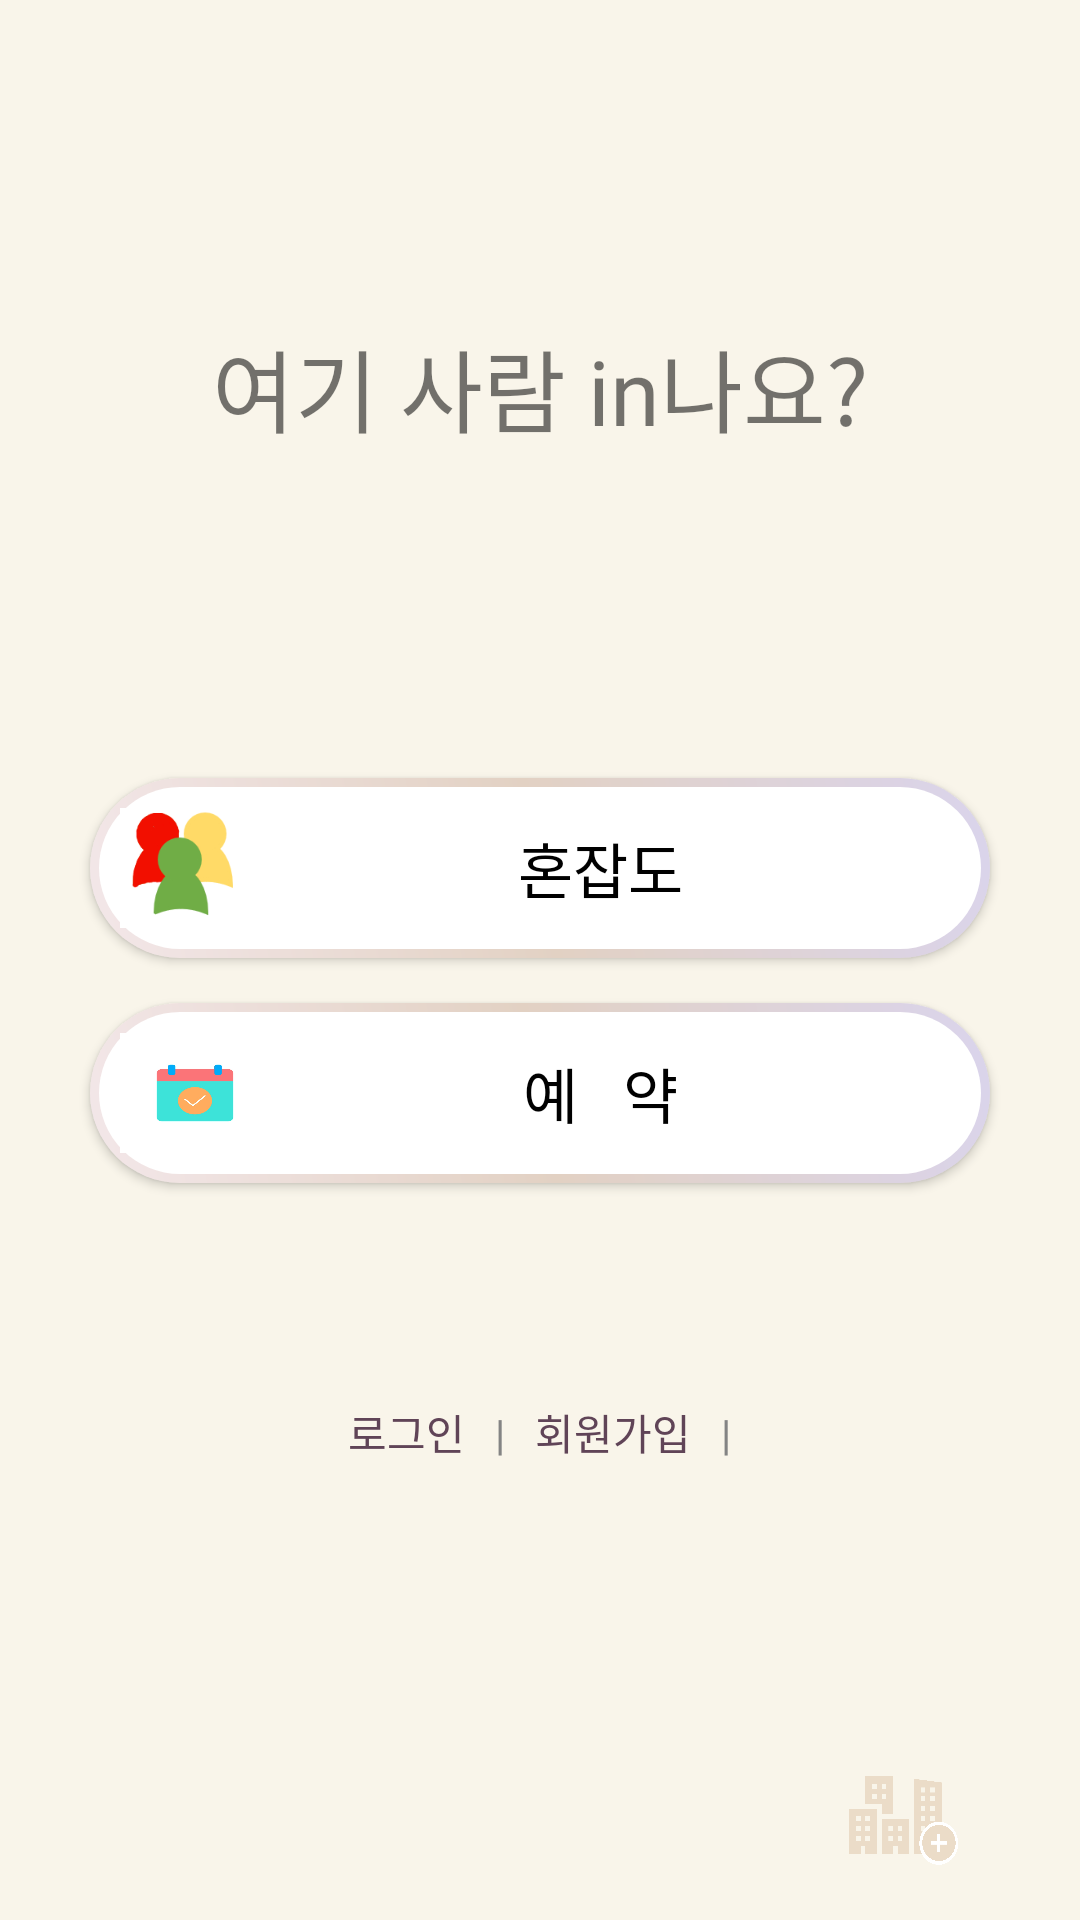

The Android layout XML behind this screen, and the referenced resources:
<!-- AndroidManifest.xml: application theme Theme.MyApplication -->
<!-- res/layout/activity_main.xml -->
<?xml version="1.0" encoding="utf-8"?>
<LinearLayout xmlns:android="http://schemas.android.com/apk/res/android"
    xmlns:app="http://schemas.android.com/apk/res-auto"
    xmlns:tools="http://schemas.android.com/tools"
    android:layout_width="match_parent"
    android:layout_height="match_parent"
    tools:context=".Main"
    android:orientation="vertical"
    android:gravity="center"
    android:background="@color/ivory">
    <View
        android:layout_width="match_parent"
        android:layout_height="0dp"
        android:layout_weight="1"/>
    <LinearLayout
        android:layout_width="match_parent"
        android:layout_height="wrap_content"
        android:orientation="vertical"
        android:gravity="center">
        <TextView
            android:layout_width="match_parent"
            android:layout_height="130dp"
            android:gravity="center_horizontal"
            android:layout_marginBottom="10dp"
            android:paddingTop="10dp"
            android:text="여기 사람 in나요?"
            android:textSize="30dp"
            android:fontFamily="@font/nanumbarungothicbold"/>
    </LinearLayout>
    <LinearLayout
        android:layout_width="match_parent"
        android:layout_height="180dp"
        android:orientation="vertical"
        android:gravity="center">
        <Button
            android:id="@+id/main_button1"
            android:layout_width="300dp"
            android:layout_height="60dp"
            android:layout_gravity="center_horizontal"
            android:background="@drawable/line_button2"
            android:drawableLeft="@drawable/icon_img"
            android:fontFamily="@font/nanumbarungothic"
            android:text="혼잡도"
            android:gravity="center"
            android:padding="10dp"
            android:textAllCaps="false"
            android:textColor="#000000"
            android:textSize="20dp"
            app:backgroundTint="#FFFFFF"
            app:backgroundTintMode="multiply" />

        <Button
            android:id="@+id/main_button2"
            android:layout_width="300dp"
            android:layout_height="60dp"
            android:layout_gravity="center_horizontal"
            android:layout_marginTop="15dp"
            android:background="@drawable/line_button2"
            android:drawableLeft="@drawable/booking_i"
            android:fontFamily="@font/nanumbarungothic"
            android:gravity="center"
            android:padding="10dp"
            android:text="예   약  "
            android:textAllCaps="false"
            android:textColor="#000000"
            android:textSize="20dp"
            app:backgroundTint="#FFFFFF"
            app:backgroundTintMode="multiply" />
        <Button
            android:id="@+id/main_button5"
            android:layout_width="match_parent"
            android:layout_height="23dp"
            android:background="@drawable/gradient_basic_button"
            android:gravity="center"
            android:text="예약 관리"
            android:textColor="@color/brown"
            android:textSize="20dp"
            android:layout_weight="1"
            android:layout_marginLeft="40dp"
            android:layout_marginRight="40dp"
            android:layout_marginBottom="10dp"
            android:visibility="gone"
            android:fontFamily="@font/nanumbarungothicbold"/>

        <Button
            android:id="@+id/main_button6"
            android:layout_width="match_parent"
            android:layout_height="23dp"
            android:background="@drawable/gradient_basic_button"
            android:gravity="center"
            android:text="회원 관리"
            android:textColor="@color/brown"
            android:textSize="20dp"
            android:layout_weight="1"
            android:layout_marginLeft="40dp"
            android:layout_marginRight="40dp"
            android:layout_marginBottom="10dp"
            android:visibility="gone"
            android:fontFamily="@font/nanumbarungothicbold"/>

        <Button
            android:id="@+id/main_button7"
            android:layout_width="match_parent"
            android:layout_height="23dp"
            android:background="@drawable/gradient_basic_button"
            android:gravity="center"
            android:text="시설 관리"
            android:textColor="@color/brown"
            android:textSize="20dp"
            android:layout_weight="1"
            android:layout_marginLeft="40dp"
            android:layout_marginRight="40dp"
            android:layout_marginBottom="10dp"
            android:visibility="gone"
            android:fontFamily="@font/nanumbarungothicbold"/>
    </LinearLayout>

    <LinearLayout
        android:layout_width="match_parent"
        android:layout_height="wrap_content"
        android:orientation="horizontal"
        android:gravity="center_horizontal"
        android:layout_marginTop="50dp"
        android:visibility="visible">

        <TextView
            android:id="@+id/main_tv1"
            android:layout_width="wrap_content"
            android:layout_height="wrap_content"
            android:text="로그인"
            android:textColor="@color/brown" />
        <TextView
            android:id="@+id/main_tv5"
            android:layout_width="wrap_content"
            android:layout_height="wrap_content"
            android:layout_marginLeft="10dp"
            android:text="로그아웃"
            android:textColor="@color/brown"
            android:visibility="gone"/>
        <TextView
            android:id="@+id/main_view2"
            android:layout_width="wrap_content"
            android:layout_height="wrap_content"
            android:layout_marginLeft="10dp"
            android:text="|"
            android:textColor="@color/gray" />
        <TextView
            android:id="@+id/main_tv6"
            android:layout_width="wrap_content"
            android:layout_height="wrap_content"
            android:layout_marginLeft="10dp"
            android:text="예약 내역"
            android:visibility="gone"
            android:textColor="@color/brown" />
        <TextView
            android:id="@+id/main_tv2"
            android:layout_width="wrap_content"
            android:layout_height="wrap_content"
            android:layout_marginLeft="10dp"
            android:text="회원가입"
            android:textColor="@color/brown" />

        <TextView
            android:id="@+id/main_view1"
            android:layout_width="wrap_content"
            android:layout_height="wrap_content"
            android:layout_marginLeft="10dp"
            android:text="|"
            android:textColor="@color/gray" />

        <TextView
            android:id="@+id/main_tv3"
            android:layout_width="wrap_content"
            android:layout_height="wrap_content"
            android:layout_marginLeft="10dp"
            android:text="개인정보수정"
            android:visibility="gone"
            android:textColor="@color/brown"/>














    </LinearLayout>
    <View
        android:layout_width="match_parent"
        android:layout_height="0dp"
        android:layout_weight="1"/>
    <LinearLayout
        android:layout_width="match_parent"
        android:layout_height="55dp"
        android:paddingRight="40dp"
        android:paddingBottom="15dp"
        android:gravity="right">
        <Button
            android:id="@+id/main_button3"
            android:layout_width="40dp"
            android:layout_height="40dp"
            android:background="@drawable/enroll" />






    </LinearLayout>
</LinearLayout>
<!-- resources referenced by this layout -->
<resources>
  <color name="brown">#604457</color>
  <color name="gray">#848484</color>
  <color name="ivory">#f9f5ea</color>
  <!-- drawable admin: png bitmap (drawable-v24, 3664 bytes) -->
  <!-- drawable booking_i (drawable) -->
  <?xml version="1.0" encoding="utf-8"?>
  <layer-list xmlns:android="http://schemas.android.com/apk/res/android">
      <item
          android:drawable="@drawable/bookingimg"
          android:width="50dp"
          android:height="40dp" />
  
  </layer-list>
  <!-- drawable enroll: png bitmap (drawable-v24, 31067 bytes) -->
  <!-- drawable gradient_basic_button (drawable) -->
  <?xml version="1.0" encoding="utf-8"?>
  <shape xmlns:android="http://schemas.android.com/apk/res/android"
      android:shape="rectangle">
      <solid android:color="@android:color/white"/>
      <padding
          android:bottom="8dp"
          android:left="8dp"
          android:right="8dp"
          android:top="8dp" />
  
      <gradient
          android:angle="45"
          android:startColor="@color/ivory"
          android:endColor="@color/lightpink"
          android:type="linear"/>
  
      <stroke
          android:width="1.5dp"
          android:color="@color/ivory" />
  
      <corners android:radius="40dp"/>
  </shape>
  <!-- drawable icon_img (drawable) -->
  <?xml version="1.0" encoding="utf-8"?>
  <layer-list xmlns:android="http://schemas.android.com/apk/res/android">
      <item
          android:drawable="@drawable/icon"
          android:width="40dp"
          android:height="40dp" />
  
  </layer-list>
  <!-- drawable line_button2 (drawable) -->
  <?xml version="1.0" encoding="utf-8"?>
  <layer-list xmlns:android="http://schemas.android.com/apk/res/android" >
  
  
      <item>
  
          <shape android:shape="rectangle" >
              <gradient
                  android:angle="45"
                  android:centerColor="@color/begie"
                  android:endColor="@color/lightpurple_100"
                  android:startColor="@color/lightpurple_200" />
              <corners android:radius="50dp" />
          </shape>
  
  
      </item>
  
  
  
      <item
          android:bottom="3dp"
          android:left="3dp"
          android:right="3dp"
          android:top="3dp">
  
          <shape android:shape="rectangle" >
              <solid android:color="#ffffff" />
              <corners android:radius="50dp" />
          </shape>
  
      </item>
  
  
  
  </layer-list>
  <style name="Theme.MyApplication" parent="Theme.AppCompat.Light.NoActionBar">
          
          <item name="colorPrimary">@color/brown</item>
          <item name="colorPrimaryDark">@color/gray</item>
          <item name="colorAccent">@color/lightpink</item>
          
      </style>
  <!-- drawable bookingimg: jpg bitmap (drawable, 21160 bytes) -->
  <color name="lightpink">#dfc5be</color>
  <!-- drawable icon: jpg bitmap (drawable, 44644 bytes) -->
  <color name="begie">#e2d1c3</color>
  <color name="lightpurple_100">#dad4ec</color>
  <color name="lightpurple_200">#f3e7e9</color>
</resources>
